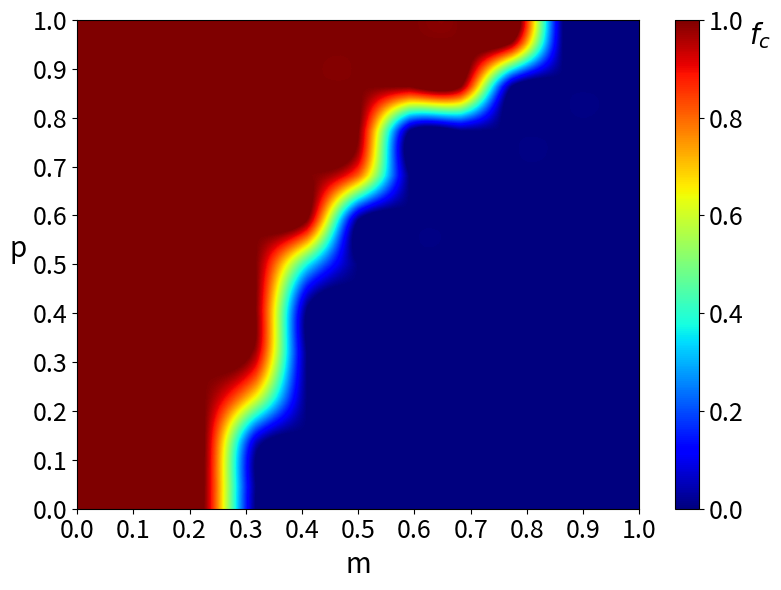

Write Python code to recreate this figure.
import matplotlib.pyplot as plt
import numpy as np


f_4 = [[1.000, 1.000, 1.000, 1.000, 0.998, 0.998, 0.992, 0.957, 0.704, 0.378, 0.068],
       [1.000, 1.000, 1.000, 0.996, 0.997, 0.989, 0.958, 0.823, 0.431, 0.139, 0.047],
       [1.000, 0.999, 1.000, 0.998, 0.996, 0.973, 0.895, 0.685, 0.219, 0.084, 0.008],
       [1.000, 1.000, 0.999, 0.999, 0.992, 0.971, 0.694, 0.337, 0.086, 0.013, 0.003],
       [1.000, 0.999, 1.000, 0.997, 0.988, 0.917, 0.627, 0.122, 0.043, 0.006, 0.001],
[1.000, 1.000, 1.000, 0.994, 0.977, 0.848, 0.467, 0.088, 0.007, 0.002, 0.001],
[1.000, 1.000, 0.999, 0.993, 0.941, 0.692, 0.246, 0.060, 0.014, 0.001, 0.000],
[1.000, 1.000, 0.999, 0.993, 0.941, 0.692, 0.246, 0.060, 0.014, 0.001, 0.000],
[1.000, 0.999, 0.998, 0.985, 0.864, 0.398, 0.090, 0.003, 0.001, 0.000, 0.000],
[1.000, 1.000, 0.998, 0.967, 0.843, 0.281, 0.040, 0.005, 0.000, 0.000, 0.000],
[1.000, 1.000, 0.995, 0.969, 0.692, 0.175, 0.022, 0.002, 0.000, 0.000, 0.000]
    ]

f_WS = [
[1.000, 1.000, 1.000, 1.000, 1.000, 1.000, 1.000, 1.000, 1.000, 1.000, 0.000],
[1.000, 1.000, 1.000, 1.000, 1.000, 1.000, 1.000, 0.998, 0.002, 0.000, 0.000],
[1.000, 1.000, 1.000, 1.000, 1.000, 1.000, 0.686, 0.000, 0.000, 0.000, 0.000],
[1.000, 1.000, 1.000, 1.000, 1.000, 0.004, 0.000, 0.000, 0.000, 0.000, 0.000],
[1.000, 1.000, 1.000, 1.000, 0.999, 0.002, 0.000, 0.000, 0.000, 0.000, 0.000],
[1.000, 1.000, 1.000, 0.999, 0.004, 0.000, 0.000, 0.000, 0.000, 0.000, 0.000],
[1.000, 1.000, 1.000, 0.996, 0.001, 0.000, 0.000, 0.000, 0.000, 0.000, 0.000],
[1.000, 1.000, 1.000, 0.961, 0.000, 0.000, 0.000, 0.000, 0.000, 0.000, 0.000],
[1.000, 1.000, 0.999, 0.306, 0.000, 0.000, 0.000, 0.000, 0.000, 0.000, 0.000],
[1.000, 0.999, 0.997, 0.005, 0.000, 0.000, 0.000, 0.000, 0.000, 0.000, 0.000],
[1.000, 1.000, 0.990, 0.003, 0.000, 0.000, 0.000, 0.000, 0.000, 0.000, 0.000]
]

f_10=[
[1.000, 1.000, 1.000, 1.000, 1.000, 1.000, 1.000, 1.000, 1.000, 0.000, 0.000],
[1.000, 1.000, 1.000, 1.000, 1.000, 1.000, 1.000, 1.000, 0.000, 0.000, 0.000],
[1.000, 1.000, 1.000, 1.000, 1.000, 1.000, 0.000, 0.000, 0.000, 0.000, 0.000],
[1.000, 1.000, 1.000, 1.000, 0.999, 0.803, 0.000, 0.000, 0.000, 0.000, 0.000],
[1.000, 1.000, 1.000, 1.000, 0.999, 0.001, 0.000, 0.000, 0.000, 0.000, 0.000],
[1.000, 1.000, 1.000, 0.999, 0.376, 0.000, 0.000, 0.000, 0.000, 0.000, 0.000],
[1.000, 0.999, 0.998, 0.995, 0.001, 0.000, 0.000, 0.000, 0.000, 0.000, 0.000],
[1.000, 1.000, 1.000, 0.960, 0.000, 0.000, 0.000, 0.000, 0.000, 0.000, 0.000],
[1.000, 1.000, 0.999, 0.632, 0.000, 0.000, 0.000, 0.000, 0.000, 0.000, 0.000],
[1.000, 1.000, 0.996, 0.061, 0.000, 0.000, 0.000, 0.000, 0.000, 0.000, 0.000],
[1.000, 1.000, 0.991, 0.003, 0.000, 0.000, 0.000, 0.000, 0.000, 0.000, 0.000]
]

m_values = np.arange(0.0, 1.1, 0.1)
p_values = np.arange(0.0, 1.1, 0.1)

X, Y = np.meshgrid(m_values, p_values)

matrix = np.array(f_10)

# 设置固定的图像大小
plt.figure(figsize=(8, 6))  # 这里可以根据需要调整宽度和高度
# 绘制热图，并将返回的图像对象保存到 imshow_obj
imshow_obj = plt.imshow(matrix, cmap='jet', interpolation='spline16', aspect='auto', extent=(0, 1, 0, 1))

cbar = plt.colorbar(imshow_obj)
cbar.ax.tick_params(labelsize=18)
cbar.set_label('$f_c$', fontsize=20, rotation=0)
cbar.ax.yaxis.set_label_position('right')  # 将label显示在右边
cbar.ax.yaxis.set_label_coords(3.5, 1)  # 设置label的位置，y轴值超过1将label上移


# 设置 imshow_obj 对象的颜色范围
imshow_obj.set_clim(0, 1)

plt.xlabel('m', fontsize=20)
plt.ylabel('p', fontsize=20,rotation=0,labelpad=10)
plt.xticks(m_values, fontsize=18)
plt.yticks(p_values, fontsize=18)
plt.grid(False)
plt.tight_layout()  # 这个命令能让图形的布局更紧凑，减少留白
plt.show()
